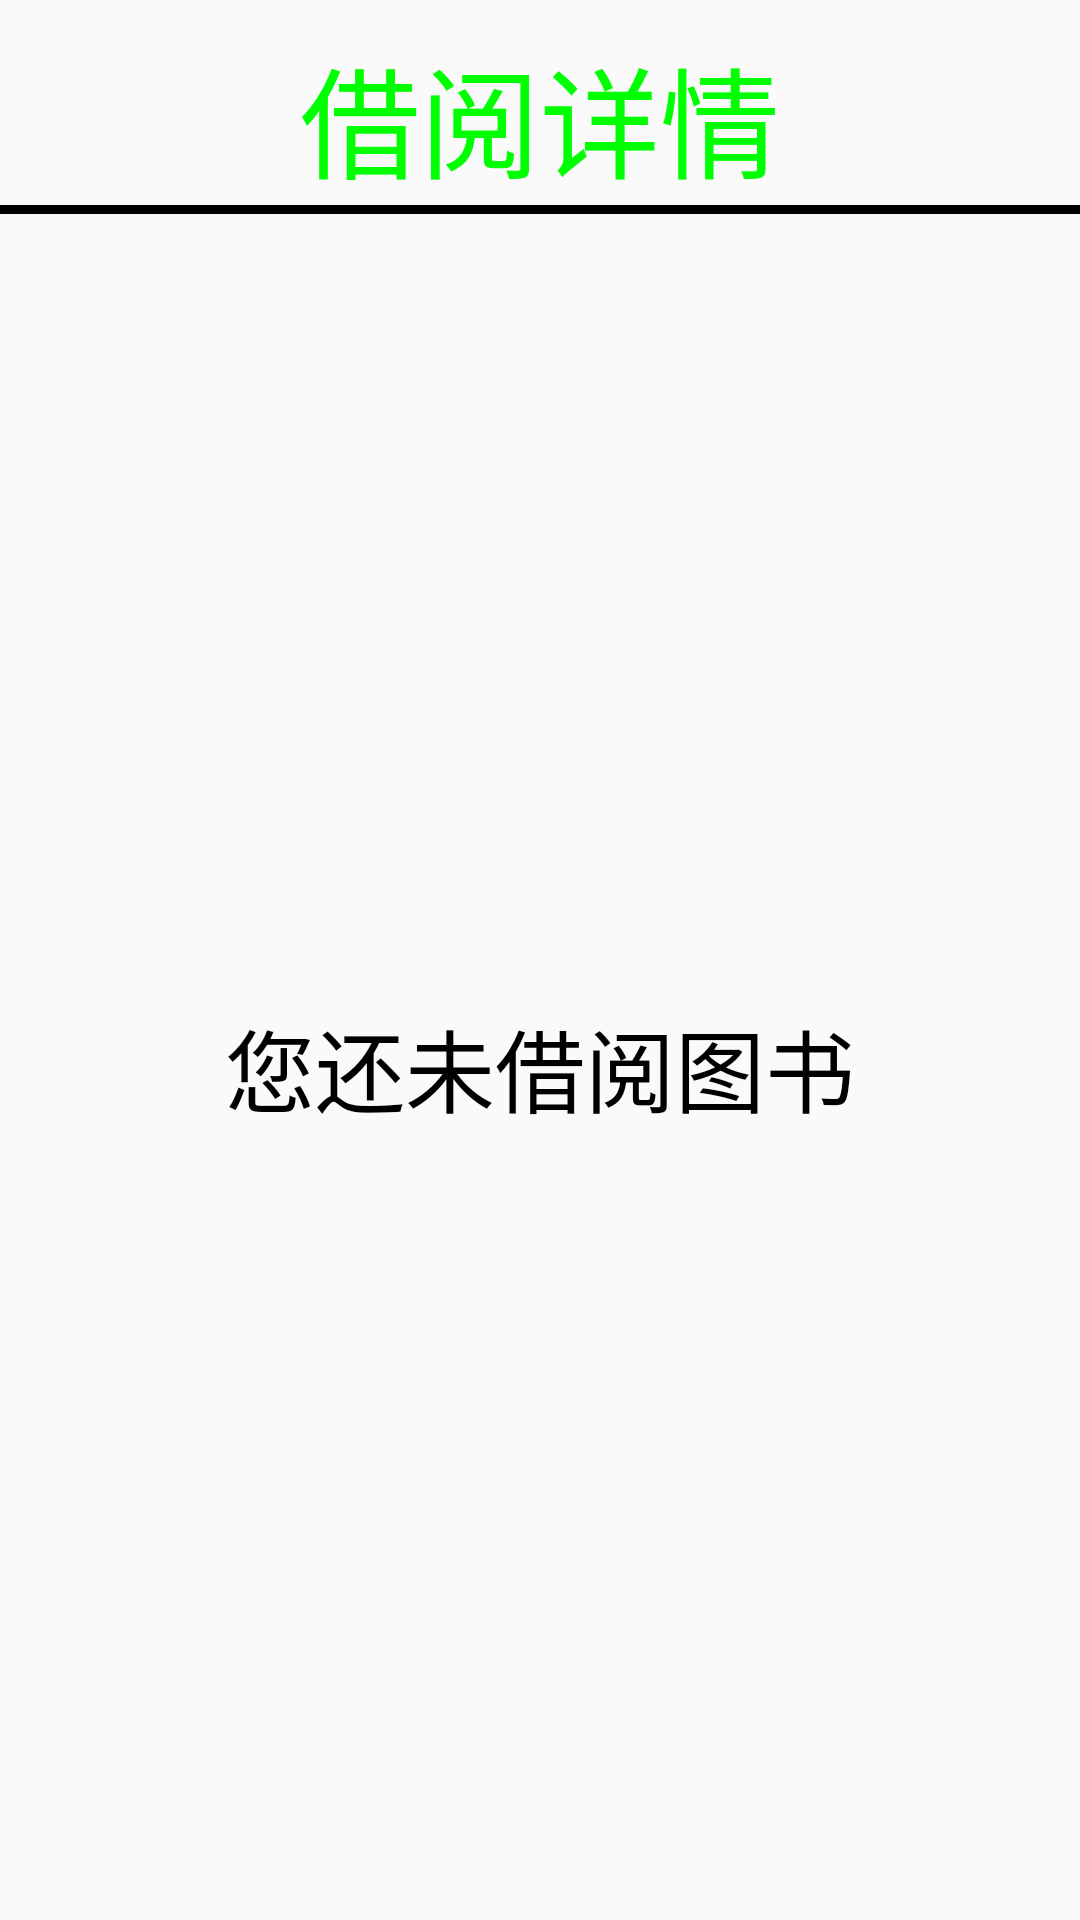

This screen was rendered from an Android layout file. Write that file and the resources it references.
<!-- AndroidManifest.xml: application theme AppTheme -->
<!-- res/layout/borrowandlend_res.xml -->
<?xml version="1.0" encoding="utf-8"?>
<LinearLayout xmlns:android="http://schemas.android.com/apk/res/android"
    android:orientation="vertical"
    android:layout_width="match_parent"
    android:layout_height="match_parent">

    <TextView
        android:id="@+id/tv_name"
        android:text="借阅详情"
        android:textSize="40sp"
        android:textColor="#00ff00"
        android:layout_centerHorizontal="true"
        android:layout_marginTop="10dp"
        android:layout_width="wrap_content"
        android:layout_height="wrap_content"
        android:layout_gravity="center_horizontal" />

    <View
        android:id="@+id/line"
        android:background="@android:color/black"
        android:layout_width="match_parent"
        android:layout_height="3dp"

        android:layout_alignParentLeft="true"
        android:layout_alignParentStart="true" />

    <FrameLayout

        android:layout_width="match_parent"
        android:layout_height="match_parent"
        android:layout_below="@+id/tv_name">


    <ListView
        android:id="@+id/listViewBorrowAndLend"
        android:layout_width="match_parent"
        android:layout_height="520dp"
        android:layout_alignParentBottom="true"
        android:layout_below="@+id/tv_name"></ListView>

        <TextView
            android:id="@+id/tv_collection_loading"
            android:visibility="visible"
            android:textColor="#000000"
            android:text="您还未借阅图书"
            android:textSize="30sp"
            android:layout_width="wrap_content"
            android:layout_height="wrap_content"
            android:layout_gravity="center" />

    </FrameLayout>

</LinearLayout>
<!-- resources referenced by this layout -->
<resources>
  <style name="AppTheme" parent="Theme.AppCompat.Light.DarkActionBar">
          
          <item name="colorPrimary">@color/colorPrimary</item>
          <item name="colorPrimaryDark">@color/colorPrimaryDark</item>
          <item name="colorAccent">@color/colorAccent</item>
      </style>
  <!-- not gathered from this repository: default colours our renderer supplied (Android Studio template values) -->
  <color name="colorPrimary">#FF6200EE</color>
  <color name="colorPrimaryDark">#FF3700B3</color>
  <color name="colorAccent">#FF03DAC5</color>
</resources>
